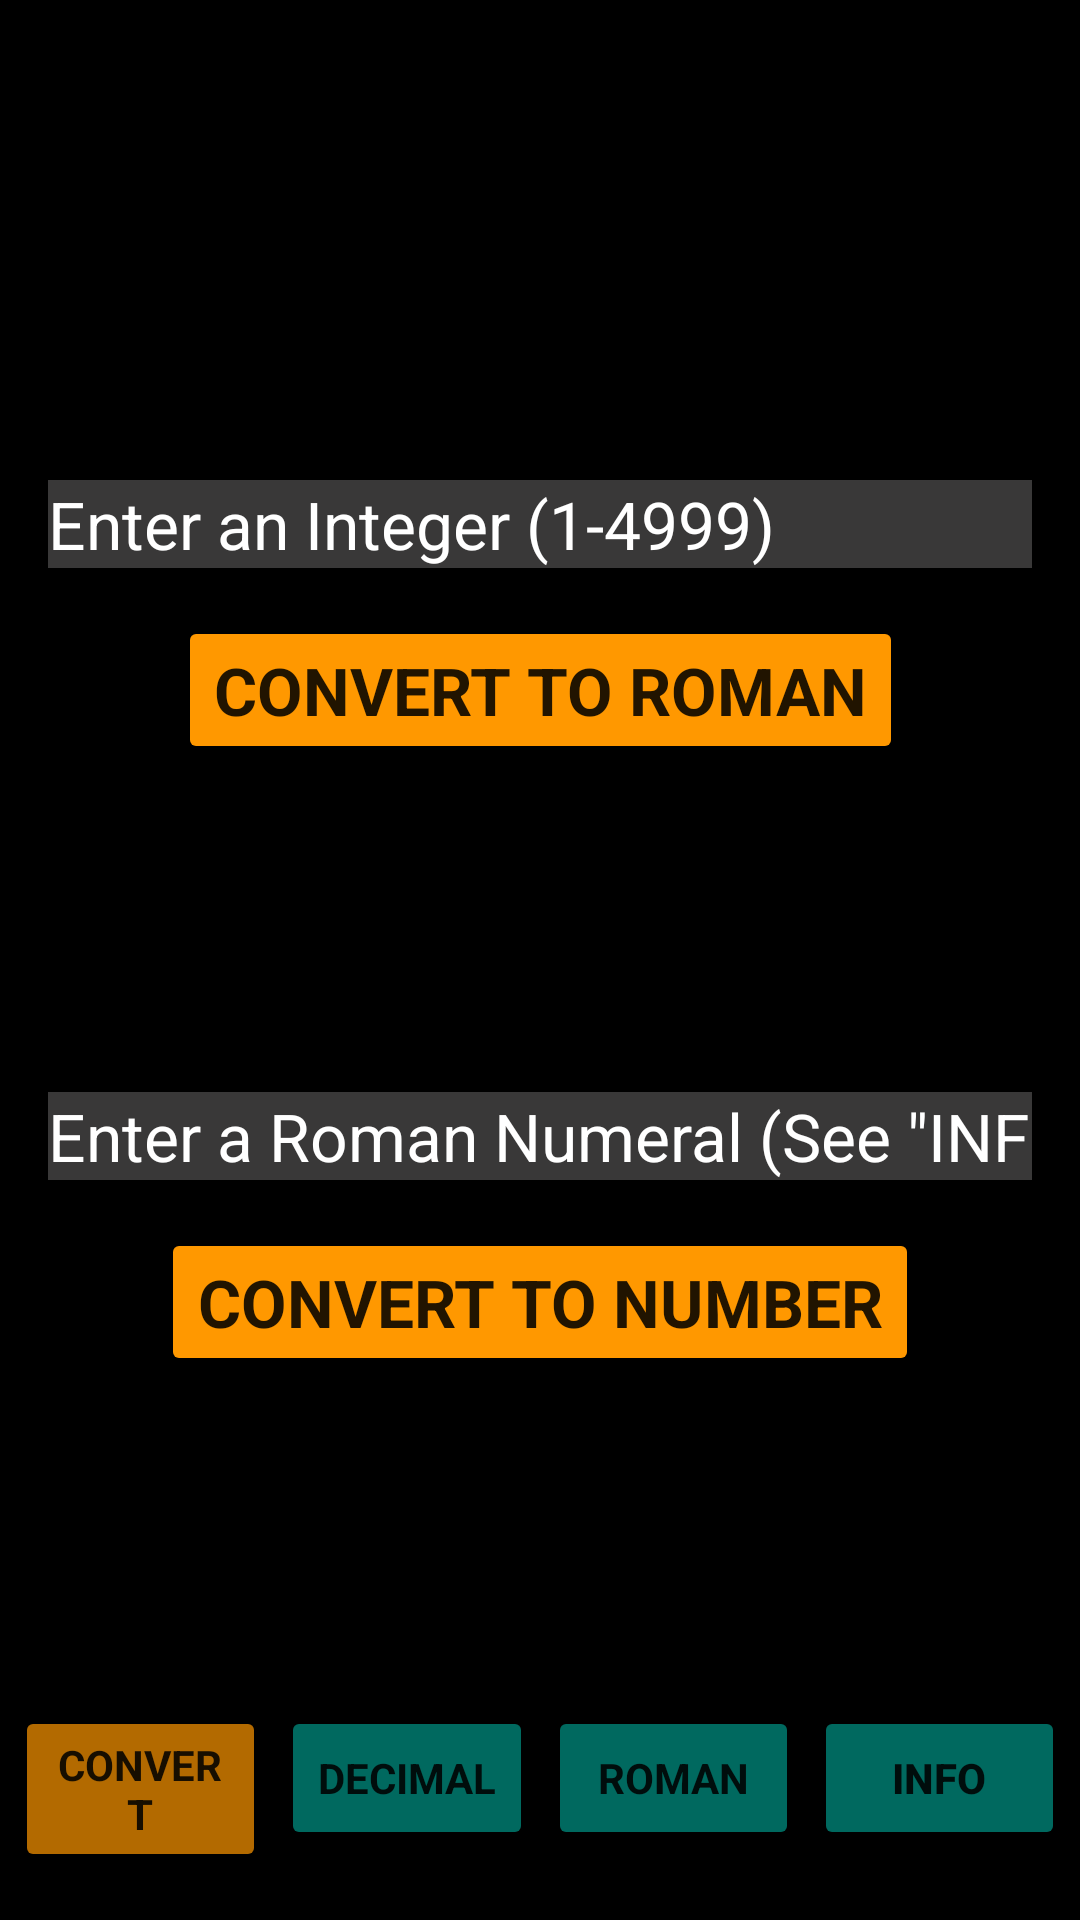

Produce the Android XML layout that renders to this screen, including the resource entries it uses.
<!-- AndroidManifest.xml: application theme Theme.RomanCalculator -->
<!-- res/layout/activity_converter.xml -->
<?xml version="1.0" encoding="utf-8"?>
<androidx.constraintlayout.widget.ConstraintLayout xmlns:android="http://schemas.android.com/apk/res/android"
    xmlns:app="http://schemas.android.com/apk/res-auto"
    xmlns:tools="http://schemas.android.com/tools"
    android:layout_width="match_parent"
    android:layout_height="match_parent"
    android:background="#000000">

    <EditText
        android:id="@+id/et_number"
        android:layout_width="0dp"
        android:layout_height="wrap_content"
        android:layout_marginStart="16dp"
        android:layout_marginLeft="16dp"
        android:layout_marginTop="160dp"
        android:layout_marginEnd="16dp"
        android:layout_marginRight="16dp"
        android:background="#393838"
        android:ems="10"
        android:hint="Enter an Integer (1-4999)"
        android:inputType="textPersonName"
        android:textAllCaps="true"
        android:textAppearance="@style/TextAppearance.AppCompat.Large"
        android:textColor="#FFFFFF"
        android:textColorHint="#FFFFFF"
        app:layout_constraintEnd_toEndOf="parent"
        app:layout_constraintStart_toStartOf="parent"
        app:layout_constraintTop_toTopOf="parent" />

    <Button
        android:id="@+id/b_convertToRoman"
        android:layout_width="wrap_content"
        android:layout_height="wrap_content"
        android:layout_marginTop="16dp"
        android:text="@string/ConvertToRoman"
        android:textAllCaps="true"
        android:textAppearance="@style/TextAppearance.AppCompat.Large"
        android:textStyle="bold"
        app:backgroundTint="#FF9800"
        app:layout_constraintEnd_toEndOf="parent"
        app:layout_constraintStart_toStartOf="parent"
        app:layout_constraintTop_toBottomOf="@+id/et_number" />

    <EditText
        android:id="@+id/et_romanInput"
        android:layout_width="0dp"
        android:layout_height="wrap_content"
        android:layout_marginStart="16dp"
        android:layout_marginLeft="16dp"
        android:layout_marginTop="64dp"
        android:layout_marginEnd="16dp"
        android:layout_marginRight="16dp"
        android:background="#393838"
        android:ems="10"
        android:hint='Enter a Roman Numeral (See "INFO")'
        android:inputType="textPersonName"
        android:textAllCaps="true"
        android:textAppearance="@style/TextAppearance.AppCompat.Large"
        android:textColor="#FFFFFF"
        android:textColorHint="#FFFFFF"
        app:layout_constraintEnd_toEndOf="parent"
        app:layout_constraintStart_toStartOf="parent"
        app:layout_constraintTop_toBottomOf="@+id/tv_romanOutput" />

    <Button
        android:id="@+id/b_convertToNumber"
        android:layout_width="wrap_content"
        android:layout_height="wrap_content"
        android:layout_marginTop="16dp"
        android:text="@string/ConvertToNumber"
        android:textAllCaps="true"
        android:textAppearance="@style/TextAppearance.AppCompat.Large"
        android:textStyle="bold"
        app:backgroundTint="#FF9800"
        app:layout_constraintEnd_toEndOf="parent"
        app:layout_constraintStart_toStartOf="parent"
        app:layout_constraintTop_toBottomOf="@+id/et_romanInput" />

    <TextView
        android:id="@+id/tv_numberOutput"
        android:layout_width="wrap_content"
        android:layout_height="wrap_content"
        android:layout_marginTop="16dp"
        android:textAppearance="@style/TextAppearance.AppCompat.Large"
        android:textColor="#FFFFFF"
        android:textStyle="bold"
        app:layout_constraintEnd_toEndOf="parent"
        app:layout_constraintHorizontal_bias="0.498"
        app:layout_constraintStart_toStartOf="parent"
        app:layout_constraintTop_toBottomOf="@+id/b_convertToNumber" />

    <TextView
        android:id="@+id/tv_romanOutput"
        android:layout_width="wrap_content"
        android:layout_height="wrap_content"
        android:layout_marginTop="16dp"
        android:textAppearance="@style/TextAppearance.AppCompat.Large"
        android:textColor="#FFFFFF"
        android:textColorHint="#FFFFFF"
        android:textStyle="bold"
        app:layout_constraintEnd_toEndOf="parent"
        app:layout_constraintStart_toStartOf="parent"
        app:layout_constraintTop_toBottomOf="@+id/b_convertToRoman" />

    <Button
        android:id="@+id/decimalButton1"
        android:layout_width="0dp"
        android:layout_height="wrap_content"
        android:layout_marginEnd="5dp"
        android:layout_marginRight="5dp"
        android:text="Decimal"
        android:textAllCaps="true"
        android:textAppearance="@style/TextAppearance.AppCompat.Body1"
        android:textStyle="bold"
        app:backgroundTint="#B3009688"
        app:layout_constraintEnd_toStartOf="@+id/romanButton1"
        app:layout_constraintHorizontal_bias="0.5"
        app:layout_constraintStart_toEndOf="@+id/convertButton1"
        app:layout_constraintTop_toTopOf="@+id/convertButton1" />

    <Button
        android:id="@+id/romanButton1"
        android:layout_width="0dp"
        android:layout_height="wrap_content"
        android:layout_marginEnd="5dp"
        android:layout_marginRight="5dp"
        android:text="Roman"
        android:textAllCaps="true"
        android:textAppearance="@style/TextAppearance.AppCompat.Body1"
        android:textStyle="bold"
        app:backgroundTint="#B3009688"
        app:layout_constraintEnd_toStartOf="@+id/button_info_c"
        app:layout_constraintHorizontal_bias="0.5"
        app:layout_constraintStart_toEndOf="@+id/decimalButton1"
        app:layout_constraintTop_toTopOf="@+id/decimalButton1" />

    <Button
        android:id="@+id/convertButton1"
        android:layout_width="0dp"
        android:layout_height="wrap_content"
        android:layout_marginStart="5dp"
        android:layout_marginLeft="5dp"
        android:layout_marginEnd="5dp"
        android:layout_marginRight="5dp"
        android:layout_marginBottom="16dp"
        android:text="Convert"
        android:textAllCaps="true"
        android:textAppearance="@style/TextAppearance.AppCompat.Body1"
        android:textStyle="bold"
        app:backgroundTint="#B3FF9800"
        app:layout_constraintBottom_toBottomOf="parent"
        app:layout_constraintEnd_toStartOf="@+id/decimalButton1"
        app:layout_constraintHorizontal_bias="0.5"
        app:layout_constraintStart_toStartOf="parent" />

    <Button
        android:id="@+id/button_info_c"
        android:layout_width="0dp"
        android:layout_height="wrap_content"
        android:layout_marginEnd="5dp"
        android:layout_marginRight="5dp"
        android:text="Info"
        android:textStyle="bold"
        app:backgroundTint="#B3009688"
        app:layout_constraintEnd_toEndOf="parent"
        app:layout_constraintHorizontal_bias="0.5"
        app:layout_constraintStart_toEndOf="@+id/romanButton1"
        app:layout_constraintTop_toTopOf="@+id/romanButton1" />

</androidx.constraintlayout.widget.ConstraintLayout>
<!-- resources referenced by this layout -->
<resources>
  <string name="ConvertToNumber">Convert to Number</string>
  <string name="ConvertToRoman">Convert to Roman</string>
  <style name="Theme.RomanCalculator" parent="Theme.MaterialComponents.DayNight.DarkActionBar">
          
          <item name="colorPrimary">@color/purple_500</item>
          <item name="colorPrimaryVariant">@color/purple_700</item>
          <item name="colorOnPrimary">@color/white</item>
          
          <item name="colorSecondary">@color/teal_200</item>
          <item name="colorSecondaryVariant">@color/teal_700</item>
          <item name="colorOnSecondary">@color/black</item>
          
          <item name="android:statusBarColor" tools:targetApi="l">?attr/colorPrimaryVariant</item>
          
      </style>
  <color name="purple_500">#FF6200EE</color>
  <color name="purple_700">#FF3700B3</color>
  <color name="white">#FFFFFFFF</color>
  <color name="teal_200">#FF03DAC5</color>
  <color name="teal_700">#FF018786</color>
  <color name="black">#000000</color>
</resources>
